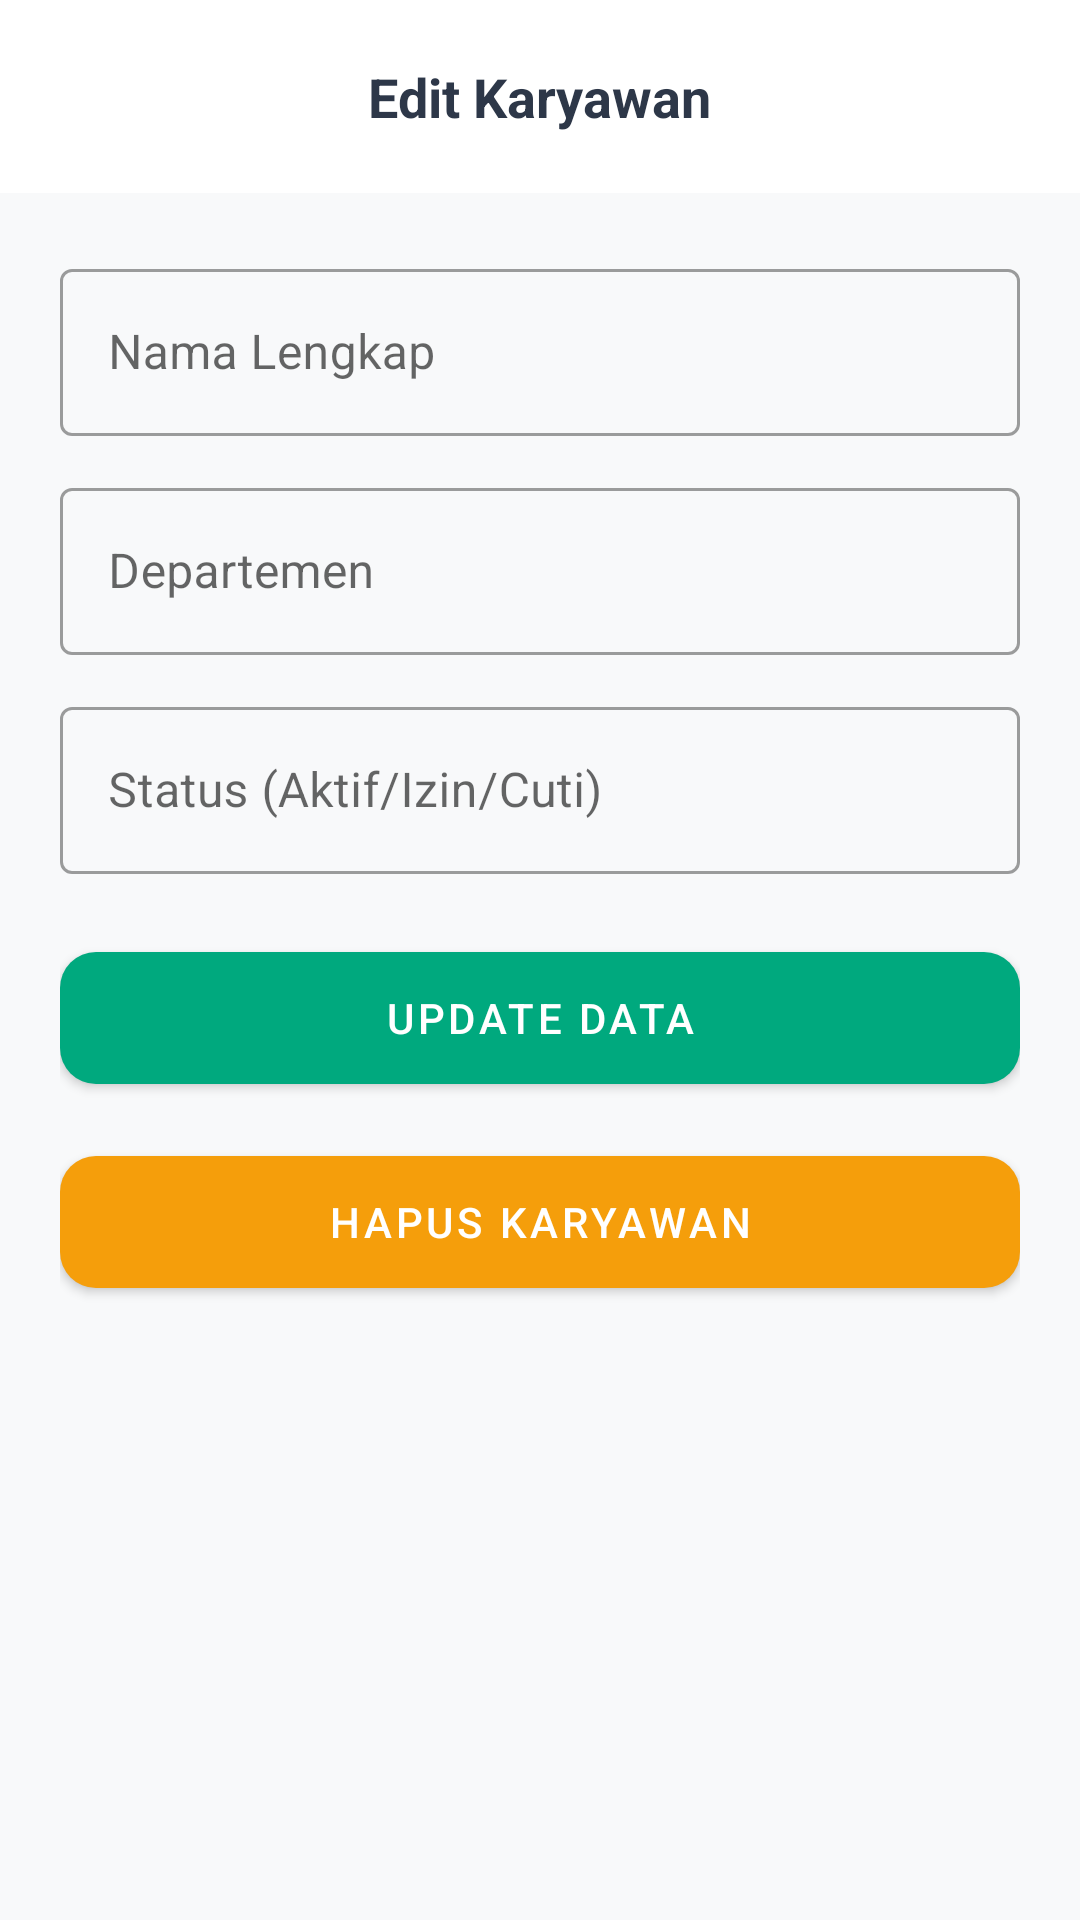

The Android layout XML behind this screen, and the referenced resources:
<!-- AndroidManifest.xml: application theme Theme.KelolaUserApp -->
<!-- res/layout/activity_edit_profile.xml -->
<?xml version="1.0" encoding="utf-8"?>
<LinearLayout xmlns:android="http://schemas.android.com/apk/res/android"
    xmlns:app="http://schemas.android.com/apk/res-auto"
    android:layout_width="match_parent"
    android:layout_height="match_parent"
    android:orientation="vertical"
    android:background="@color/background">

    
    <RelativeLayout
        android:layout_width="match_parent"
        android:layout_height="wrap_content"
        android:padding="20dp"
        android:background="@color/white">

        <ImageView
            android:id="@+id/btnBack"
            android:layout_width="24dp"
            android:layout_height="24dp"
            android:src="@drawable/ic_history"
            android:rotation="180"
            app:tint="@color/text_primary" />

        <TextView
            android:layout_width="wrap_content"
            android:layout_height="wrap_content"
            android:layout_centerHorizontal="true"
            android:text="Edit Karyawan"
            android:textColor="@color/text_primary"
            android:textSize="18sp"
            android:textStyle="bold" />
    </RelativeLayout>

    <ScrollView
        android:layout_width="match_parent"
        android:layout_height="match_parent">

        <LinearLayout
            android:layout_width="match_parent"
            android:layout_height="wrap_content"
            android:orientation="vertical"
            android:padding="20dp">

            <com.google.android.material.textfield.TextInputLayout
                android:layout_width="match_parent"
                android:layout_height="wrap_content"
                android:layout_marginBottom="12dp"
                style="@style/Widget.MaterialComponents.TextInputLayout.OutlinedBox">
                <com.google.android.material.textfield.TextInputEditText
                    android:id="@+id/etEditName"
                    android:layout_width="match_parent"
                    android:layout_height="wrap_content"
                    android:hint="Nama Lengkap" />
            </com.google.android.material.textfield.TextInputLayout>

            <com.google.android.material.textfield.TextInputLayout
                android:layout_width="match_parent"
                android:layout_height="wrap_content"
                android:layout_marginBottom="12dp"
                style="@style/Widget.MaterialComponents.TextInputLayout.OutlinedBox">
                <com.google.android.material.textfield.TextInputEditText
                    android:id="@+id/etEditDepartment"
                    android:layout_width="match_parent"
                    android:layout_height="wrap_content"
                    android:hint="Departemen" />
            </com.google.android.material.textfield.TextInputLayout>

            <com.google.android.material.textfield.TextInputLayout
                android:layout_width="match_parent"
                android:layout_height="wrap_content"
                android:layout_marginBottom="20dp"
                style="@style/Widget.MaterialComponents.TextInputLayout.OutlinedBox">
                <com.google.android.material.textfield.TextInputEditText
                    android:id="@+id/etEditStatus"
                    android:layout_width="match_parent"
                    android:layout_height="wrap_content"
                    android:hint="Status (Aktif/Izin/Cuti)" />
            </com.google.android.material.textfield.TextInputLayout>

            <com.google.android.material.button.MaterialButton
                android:id="@+id/btnUpdateUser"
                android:layout_width="match_parent"
                android:layout_height="56dp"
                android:text="Update Data"
                android:layout_marginBottom="12dp"
                app:cornerRadius="12dp" />

            <com.google.android.material.button.MaterialButton
                android:id="@+id/btnDeleteUser"
                android:layout_width="match_parent"
                android:layout_height="56dp"
                android:text="Hapus Karyawan"
                android:textColor="@color/white"
                app:backgroundTint="@color/tag_terlambat_bg"
                app:cornerRadius="12dp" />

        </LinearLayout>
    </ScrollView>
</LinearLayout>
<!-- resources referenced by this layout -->
<resources>
  <color name="background">#F8F9FA</color>
  <color name="tag_terlambat_bg">#F59E0B</color>
  <color name="text_primary">#2D3748</color>
  <color name="white">#FFFFFF</color>
  <style name="Theme.KelolaUserApp" parent="Theme.MaterialComponents.Light.NoActionBar">
          <item name="colorPrimary">@color/primary</item>
          <item name="colorPrimaryVariant">@color/primary</item>
          <item name="colorOnPrimary">@color/white</item>
          <item name="android:statusBarColor">@color/white</item>
          <item name="android:windowLightStatusBar">true</item>
      </style>
  <color name="primary">#00A97E</color>
</resources>
